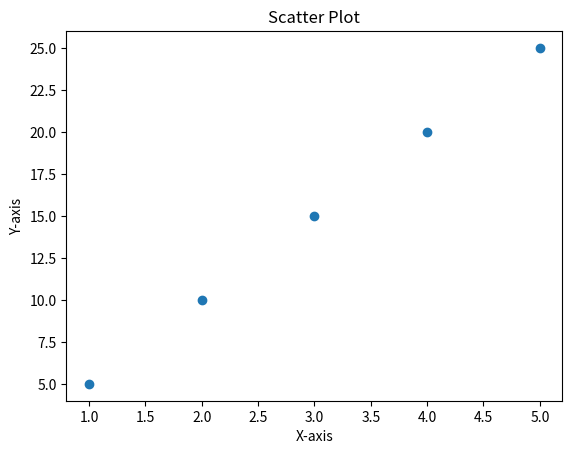

Here is the Python script that generated this plot:
import matplotlib.pyplot as plt
x = [1, 2, 3, 4, 5]
y = [5, 10, 15, 20, 25]
plt.scatter(x, y)
plt.title("Scatter Plot")
plt.xlabel("X-axis")
plt.ylabel("Y-axis")
plt.show()
